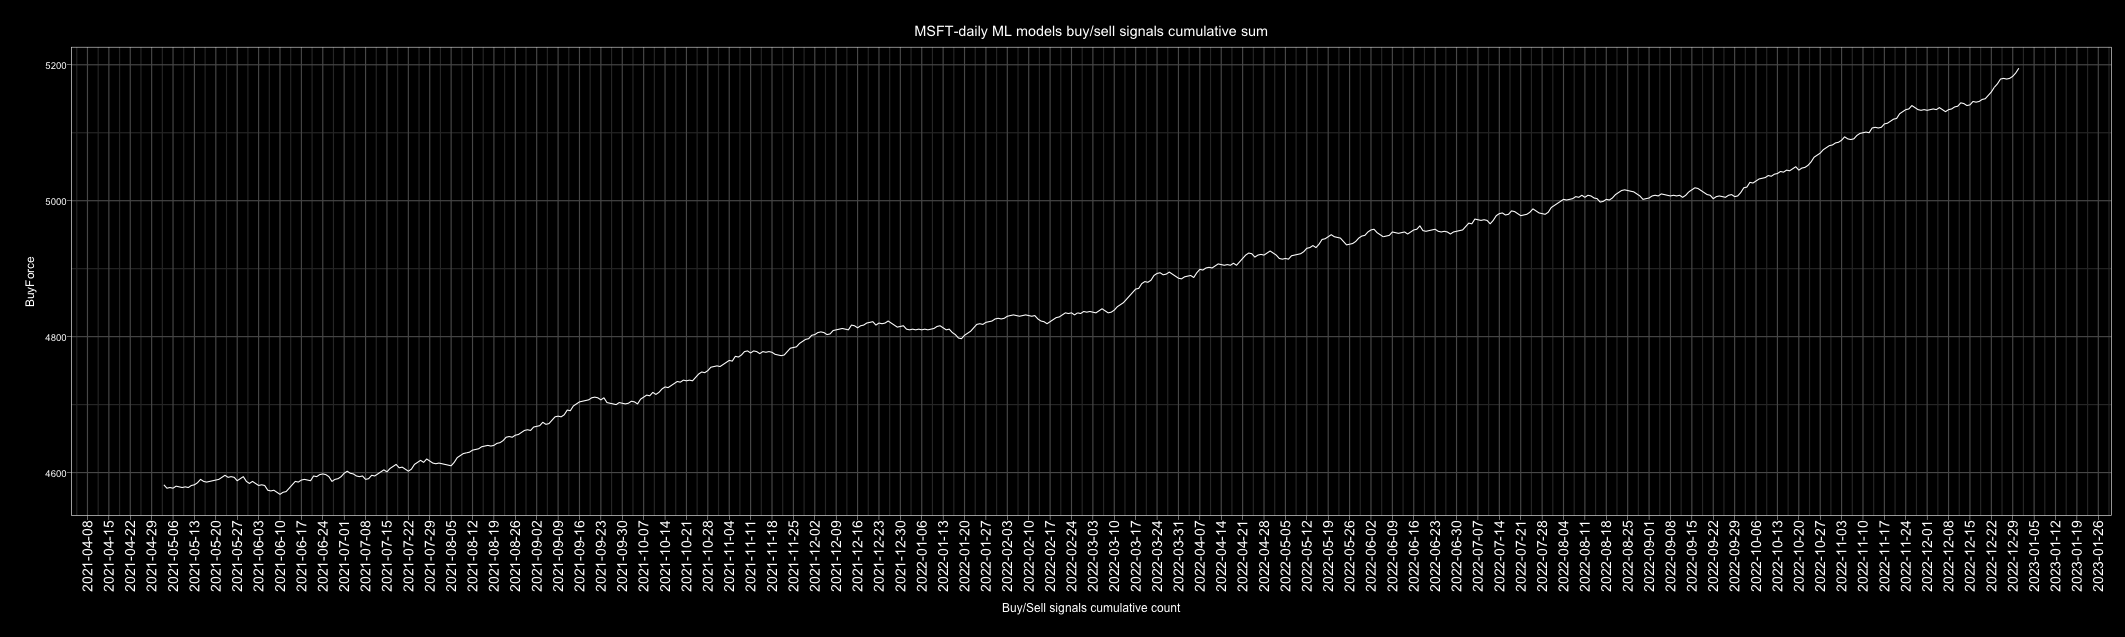

Source data for this figure (header and first rows):
Date, buy, sell, Action, ActionID
2010-01-01, 4, 3, buy, 1
2010-01-02, 6, 1, buy, 1
2010-01-03, 6, 1, buy, 1
2010-01-04, 7, 0, buy, 1
2010-01-05, 7, 0, buy, 1
2010-01-06, 3, 4, sell, 0
2010-01-07, 0, 7, sell, 0
2010-01-08, 5, 2, buy, 1
2010-01-09, 4, 3, buy, 1
2010-01-10, 1, 6, sell, 0
2010-01-11, 2, 5, sell, 0
2010-01-12, 4, 3, buy, 1
2010-01-13, 5, 2, buy, 1
2010-01-14, 7, 0, buy, 1
2010-01-15, 6, 1, buy, 1
2010-01-16, 6, 1, buy, 1
2010-01-17, 7, 0, buy, 1
2010-01-18, 7, 0, buy, 1
2010-01-19, 1, 6, sell, 0
2010-01-20, 2, 5, sell, 0
2010-01-21, 0, 7, sell, 0
2010-01-22, 0, 7, sell, 0
2010-01-23, 2, 5, sell, 0
2010-01-24, 3, 4, sell, 0
2010-01-25, 3, 4, sell, 0
2010-01-26, 6, 1, buy, 1
2010-01-27, 4, 3, buy, 1
2010-01-28, 2, 5, sell, 0
2010-01-29, 0, 7, sell, 0
2010-01-30, 2, 5, sell, 0
2010-01-31, 1, 6, sell, 0
2010-02-01, 0, 7, sell, 0
2010-02-02, 3, 4, sell, 0
2010-02-03, 4, 3, buy, 1
2010-02-04, 1, 6, sell, 0
2010-02-05, 1, 6, sell, 0
2010-02-06, 2, 5, sell, 0
2010-02-07, 4, 3, buy, 1
2010-02-08, 2, 5, sell, 0
2010-02-09, 6, 1, buy, 1
2010-02-10, 5, 2, buy, 1
2010-02-11, 4, 3, buy, 1
2010-02-12, 5, 2, buy, 1
2010-02-13, 7, 0, buy, 1
2010-02-14, 5, 2, buy, 1
2010-02-15, 6, 1, buy, 1
2010-02-16, 7, 0, buy, 1
2010-02-17, 5, 2, buy, 1
2010-02-18, 6, 1, buy, 1
2010-02-19, 5, 2, buy, 1
2010-02-20, 4, 3, buy, 1
2010-02-21, 5, 2, buy, 1
2010-02-22, 0, 7, sell, 0
2010-02-23, 3, 4, sell, 0
2010-02-24, 4, 3, buy, 1
2010-02-25, 5, 2, buy, 1
2010-02-26, 7, 0, buy, 1
2010-02-27, 5, 2, buy, 1
2010-02-28, 5, 2, buy, 1
2010-03-01, 5, 2, buy, 1
... 4,688 more rows
